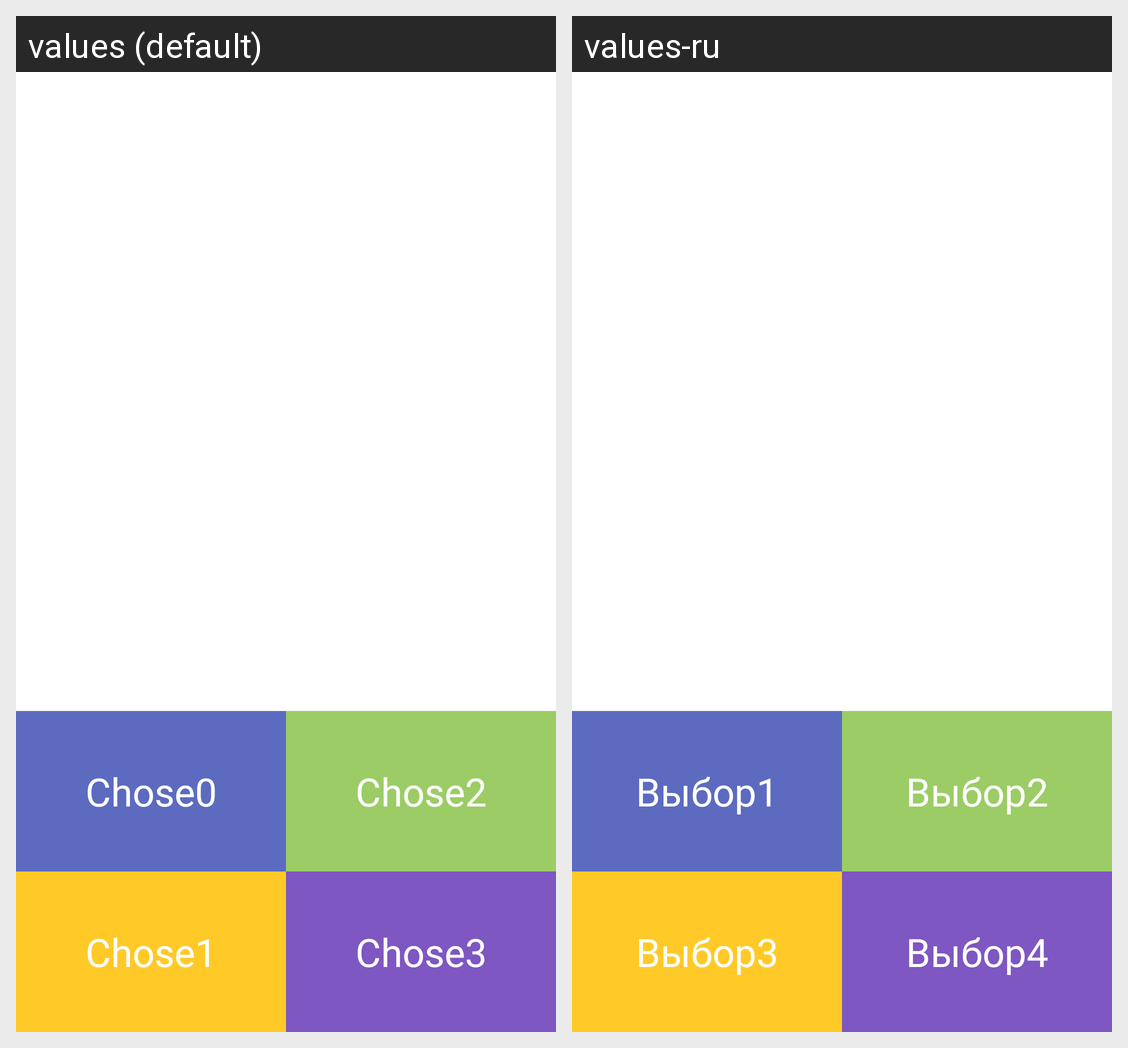

Locale-by-locale string values for the Android screen shown in this grid:
Android screen res/layout/activity_play_game.xml rendered under 2 locales, left to right: values (default), values-ru. Device: Nexus 5 (rendered at 1080×1920; each locale shown at half size, 540×960, under a caption strip naming it); theme Theme.BrainTrainer.
Strings drawn on this screen, with the default value and each locale's value (text and hints the layout hard-codes, and strings that could not be matched under every locale, appear in the picture but are not listed):

chose0
  values: Chose0
  values-ru: Выбор1

chose1
  values: Chose1
  values-ru: Выбор3

chose2
  values: Chose2
  values-ru: Выбор2

chose3
  values: Chose3
  values-ru: Выбор4
